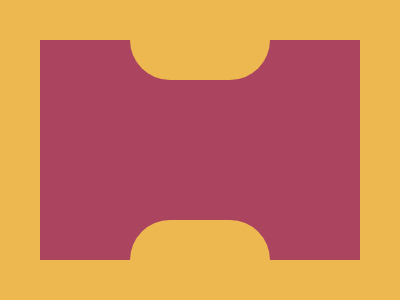

Recreate this image using only HTML and CSS.

<div a>
  <div b>
    <div b c></div>
  </div>
</div>
<style>
  *{background:#EEB850}
  div {
    position: absolute;
  }
  [a] {
    left: 40px;
    top: 40px;
    width: 320px;
    height: 220px;
    background: #AA445F;
  }
  [b] {
    width: 140px;
    height: 80px;
    left: 90px;
    top: -40px;
    border-radius: 50q;
  }
  [c] {
    left: 0;
    top: 220px;
  }
</style>

<!-- minified (208 char)
 
<div a><div b><div b c><style>*{background:#eeb850}div{position:absolute}[a]{left:40;top:40;width:320;height:220;background:#aa445f}[b]{width:140;height:80;left:90;top:-40;border-radius:50q}[c]{left:0;top:220

-->
